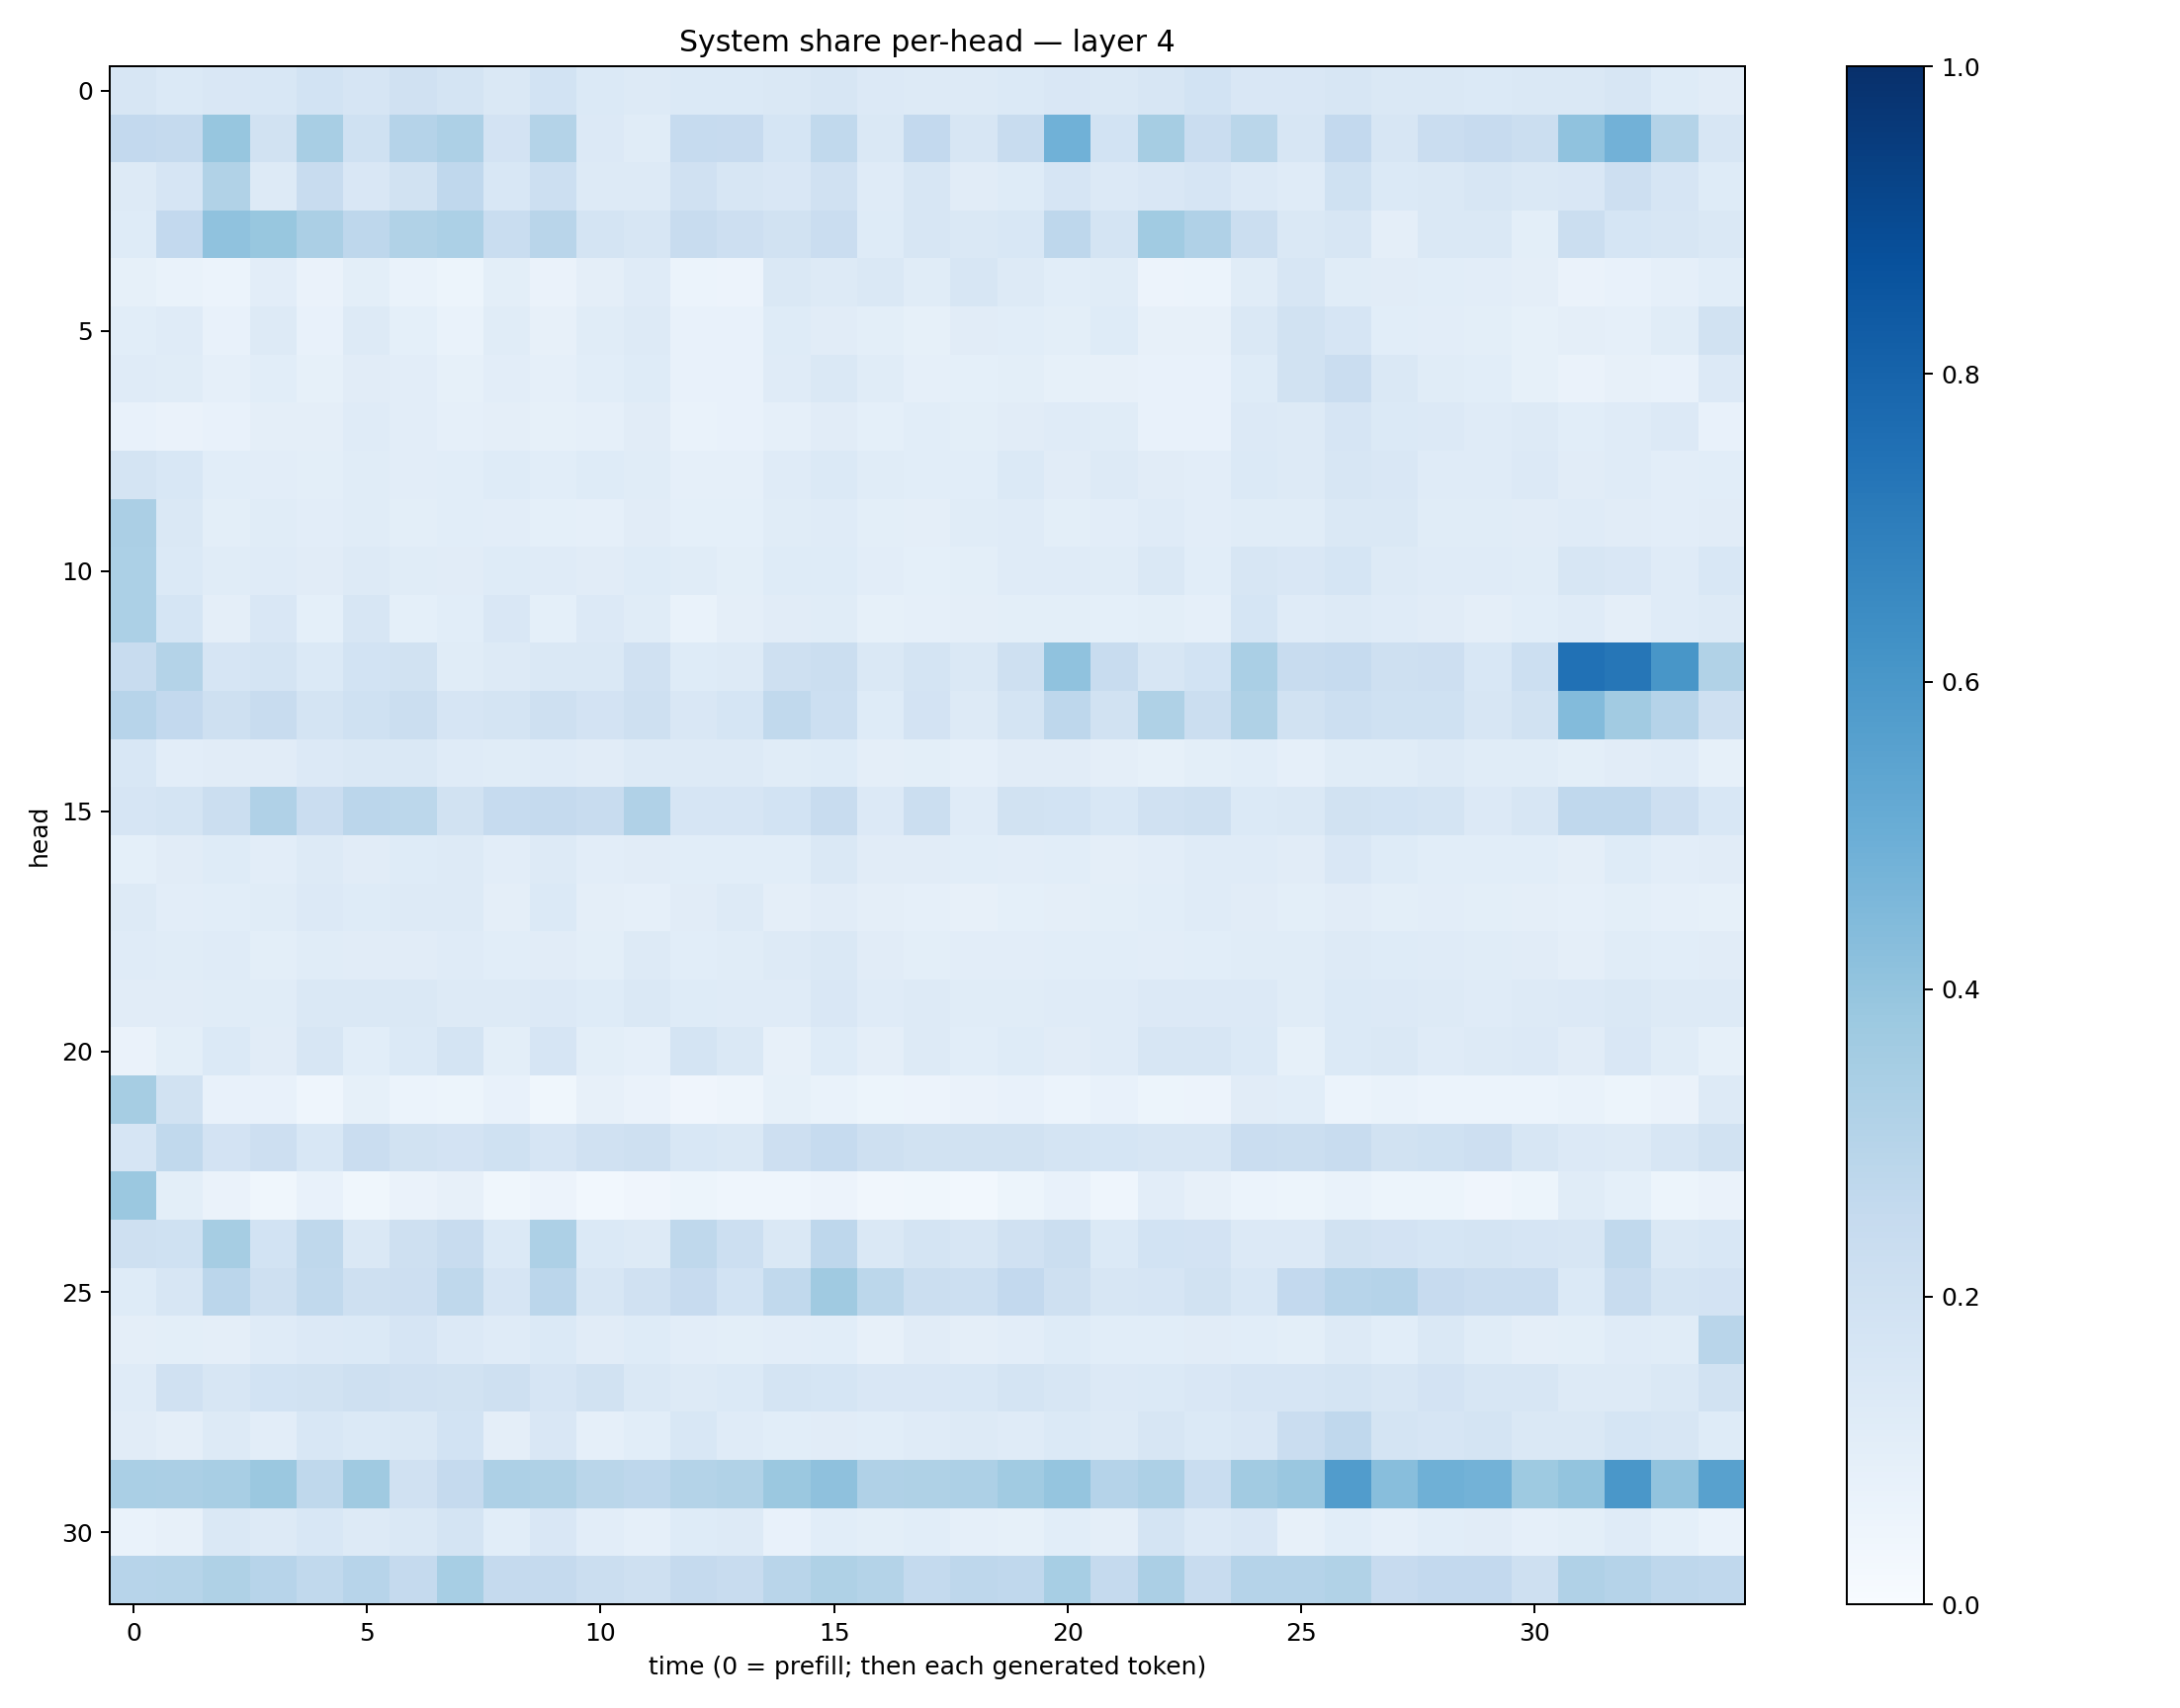

Values plotted in this chart, from the file beside it:
0.15889876, 0.13989691, 0.15047951, 0.15369606, 0.18715957, 0.1649829, 0.1958002, 0.17595041, 0.14784159, 0.1851083, 0.13930862, 0.12709945, 0.14011778, 0.13970456, 0.1414727, 0.1637498, 0.13455705, 0.12860118, 0.1268814, 0.13850777, 0.14854185, 0.14418715, 0.15770148, 0.18664138
0.2585, 0.2522, 0.394, 0.1901, 0.3427, 0.1993, 0.3022, 0.3259, 0.1803, 0.3067, 0.1333, 0.1151, 0.2473, 0.2443, 0.1711, 0.2618, 0.148, 0.2586, 0.1632, 0.237, 0.4864, 0.1864, 0.3505, 0.2275
0.1303, 0.165, 0.315, 0.132, 0.2416, 0.1509, 0.1924, 0.2694, 0.1548, 0.2166, 0.126, 0.1252, 0.1977, 0.1568, 0.1507, 0.1958, 0.1183, 0.162, 0.1115, 0.1241, 0.167, 0.1346, 0.1523, 0.1675
0.124, 0.2586, 0.4089, 0.3892, 0.3343, 0.2745, 0.316, 0.3299, 0.2312, 0.2891, 0.1737, 0.158, 0.237, 0.2133, 0.1941, 0.2284, 0.1244, 0.1615, 0.1471, 0.1561, 0.2765, 0.1786, 0.3658, 0.3199
0.08388, 0.07029, 0.06193, 0.1037, 0.06493, 0.101, 0.06793, 0.05263, 0.09885, 0.06533, 0.09614, 0.1176, 0.06087, 0.05844, 0.1455, 0.1285, 0.142, 0.115, 0.1622, 0.1311, 0.1065, 0.1155, 0.05514, 0.05901
0.1085, 0.1208, 0.07456, 0.1307, 0.0755, 0.1257, 0.09133, 0.06717, 0.115, 0.07875, 0.1136, 0.1315, 0.07285, 0.0731, 0.122, 0.1116, 0.09855, 0.08297, 0.1115, 0.1094, 0.09775, 0.1221, 0.08099, 0.07998
0.1209, 0.1169, 0.08827, 0.1061, 0.08357, 0.113, 0.1019, 0.08238, 0.1053, 0.08845, 0.1065, 0.1217, 0.07075, 0.0717, 0.1205, 0.1438, 0.1161, 0.08883, 0.09029, 0.1014, 0.08474, 0.08034, 0.07505, 0.07375
0.07168, 0.06365, 0.0714, 0.09612, 0.09668, 0.1181, 0.1021, 0.08932, 0.09685, 0.08531, 0.0865, 0.1095, 0.06696, 0.0723, 0.08952, 0.112, 0.09363, 0.1064, 0.1013, 0.1126, 0.1174, 0.1158, 0.07083, 0.076
0.1725, 0.1544, 0.107, 0.102, 0.09872, 0.1158, 0.1036, 0.1082, 0.1219, 0.1062, 0.1217, 0.1164, 0.08881, 0.08677, 0.1198, 0.1369, 0.1167, 0.1071, 0.1073, 0.1383, 0.1123, 0.1323, 0.1106, 0.1019
0.3355, 0.1444, 0.09917, 0.1164, 0.1042, 0.114, 0.09932, 0.1093, 0.1022, 0.09016, 0.08923, 0.1117, 0.09212, 0.09233, 0.117, 0.12, 0.1005, 0.09733, 0.1154, 0.1192, 0.1005, 0.1028, 0.1179, 0.1049
0.3289, 0.1396, 0.1149, 0.1196, 0.1113, 0.1263, 0.1143, 0.1124, 0.1217, 0.1182, 0.1121, 0.1231, 0.1144, 0.1002, 0.1227, 0.1238, 0.1034, 0.09123, 0.09835, 0.1199, 0.118, 0.1149, 0.1432, 0.1091
0.3315, 0.1692, 0.09652, 0.1495, 0.09138, 0.1632, 0.09009, 0.1077, 0.1514, 0.09345, 0.1365, 0.1164, 0.06733, 0.09712, 0.1105, 0.1149, 0.08474, 0.08925, 0.09469, 0.1001, 0.09949, 0.09157, 0.09836, 0.08724
0.2403, 0.3081, 0.1645, 0.175, 0.1384, 0.1863, 0.1894, 0.1165, 0.13, 0.1436, 0.1419, 0.1983, 0.123, 0.1315, 0.207, 0.2207, 0.1466, 0.1742, 0.1463, 0.2042, 0.4094, 0.2351, 0.1617, 0.1837
0.2934, 0.2617, 0.2044, 0.2353, 0.1765, 0.201, 0.2228, 0.165, 0.1789, 0.2041, 0.1818, 0.2105, 0.1498, 0.168, 0.2635, 0.2171, 0.1222, 0.1799, 0.1319, 0.1722, 0.2759, 0.1953, 0.3226, 0.2241
0.1557, 0.1033, 0.1125, 0.1105, 0.1357, 0.1409, 0.144, 0.1186, 0.1162, 0.1207, 0.1113, 0.1321, 0.1263, 0.1284, 0.1145, 0.1221, 0.09529, 0.1002, 0.08631, 0.1114, 0.1106, 0.09742, 0.08571, 0.1011
0.1664, 0.1721, 0.2226, 0.3175, 0.2282, 0.2827, 0.2811, 0.1937, 0.2494, 0.2502, 0.2384, 0.3184, 0.1648, 0.1664, 0.1849, 0.2367, 0.1339, 0.2227, 0.1208, 0.1883, 0.1863, 0.1557, 0.1986, 0.2056
0.09239, 0.1111, 0.1242, 0.105, 0.13, 0.1107, 0.1241, 0.126, 0.1039, 0.1256, 0.1021, 0.1111, 0.1076, 0.1082, 0.1087, 0.1444, 0.1132, 0.1113, 0.1073, 0.1049, 0.1067, 0.09575, 0.1037, 0.1175
0.132, 0.102, 0.1087, 0.1155, 0.1349, 0.1216, 0.1272, 0.1275, 0.09594, 0.1403, 0.09702, 0.08907, 0.1131, 0.1278, 0.09409, 0.1121, 0.09706, 0.08727, 0.07986, 0.09091, 0.09561, 0.1004, 0.1084, 0.1172
0.121, 0.1133, 0.1175, 0.09907, 0.1152, 0.1116, 0.1107, 0.1182, 0.1064, 0.1099, 0.1013, 0.1297, 0.1063, 0.1139, 0.1259, 0.1418, 0.1119, 0.09787, 0.1036, 0.104, 0.1065, 0.1079, 0.1016, 0.107
0.1118, 0.1117, 0.1154, 0.1167, 0.1411, 0.1419, 0.141, 0.1314, 0.1277, 0.1336, 0.1247, 0.1434, 0.1211, 0.1204, 0.1201, 0.1523, 0.1184, 0.1287, 0.116, 0.114, 0.119, 0.1176, 0.1339, 0.1362
0.06603, 0.09871, 0.1392, 0.1109, 0.1604, 0.1083, 0.1375, 0.1795, 0.09815, 0.1663, 0.1009, 0.08883, 0.1722, 0.1423, 0.082, 0.1247, 0.09683, 0.1251, 0.1085, 0.1247, 0.1128, 0.1194, 0.1585, 0.1625
0.349, 0.1932, 0.0745, 0.07594, 0.04598, 0.08451, 0.06122, 0.05344, 0.07812, 0.03552, 0.07926, 0.06305, 0.03992, 0.04713, 0.083, 0.06844, 0.05149, 0.05661, 0.06608, 0.0718, 0.06239, 0.07757, 0.05181, 0.05744
0.1669, 0.2621, 0.1815, 0.2127, 0.1535, 0.2296, 0.1896, 0.1801, 0.2009, 0.1659, 0.1976, 0.2106, 0.1547, 0.1458, 0.2148, 0.2482, 0.2073, 0.1914, 0.1881, 0.1941, 0.1733, 0.1691, 0.1609, 0.1612
0.3802, 0.09809, 0.06547, 0.03568, 0.07212, 0.03605, 0.06492, 0.07945, 0.03698, 0.05788, 0.03029, 0.04115, 0.0534, 0.0443, 0.04433, 0.05536, 0.03297, 0.03621, 0.02988, 0.05439, 0.07349, 0.04663, 0.1035, 0.0789
0.2041, 0.1998, 0.3489, 0.1839, 0.272, 0.1468, 0.2044, 0.2369, 0.1376, 0.3271, 0.1388, 0.1279, 0.272, 0.2186, 0.1431, 0.275, 0.1432, 0.1781, 0.16, 0.1978, 0.2225, 0.1393, 0.1859, 0.1816
0.1214, 0.1591, 0.2826, 0.2045, 0.2625, 0.2109, 0.2115, 0.2725, 0.1657, 0.2835, 0.1566, 0.1984, 0.244, 0.1859, 0.2643, 0.3686, 0.2774, 0.2248, 0.2148, 0.2608, 0.2042, 0.1598, 0.165, 0.189
0.09417, 0.1008, 0.09451, 0.1205, 0.1349, 0.1377, 0.1645, 0.1338, 0.1205, 0.1397, 0.1101, 0.1239, 0.1017, 0.1008, 0.1044, 0.1087, 0.07914, 0.1121, 0.09706, 0.1021, 0.1234, 0.1085, 0.1071, 0.1108
0.1175, 0.1973, 0.1639, 0.1866, 0.19, 0.2084, 0.1984, 0.1899, 0.2038, 0.1659, 0.1891, 0.1413, 0.1309, 0.1402, 0.1726, 0.1697, 0.1511, 0.149, 0.1542, 0.1783, 0.1593, 0.1359, 0.1378, 0.151
0.1097, 0.09577, 0.132, 0.1052, 0.1545, 0.1403, 0.1407, 0.1846, 0.09649, 0.1495, 0.08742, 0.1055, 0.153, 0.1205, 0.1086, 0.1116, 0.1073, 0.1188, 0.1296, 0.1211, 0.1391, 0.1256, 0.1566, 0.1368
0.339, 0.3341, 0.3422, 0.3818, 0.2717, 0.368, 0.1973, 0.2537, 0.3269, 0.3205, 0.2866, 0.275, 0.3079, 0.3157, 0.3822, 0.4116, 0.3203, 0.323, 0.3257, 0.3661, 0.3962, 0.3011, 0.3252, 0.2336
0.07026, 0.07986, 0.1424, 0.1251, 0.1527, 0.1273, 0.1451, 0.1734, 0.1076, 0.149, 0.1016, 0.08925, 0.1216, 0.1269, 0.0754, 0.1085, 0.09946, 0.107, 0.08787, 0.08259, 0.1084, 0.09437, 0.1766, 0.1336
0.2964, 0.2972, 0.3228, 0.2947, 0.2655, 0.2959, 0.2507, 0.3442, 0.2535, 0.2524, 0.2219, 0.2101, 0.2504, 0.2388, 0.2903, 0.3217, 0.3074, 0.2547, 0.2745, 0.2689, 0.3466, 0.2534, 0.335, 0.2392
